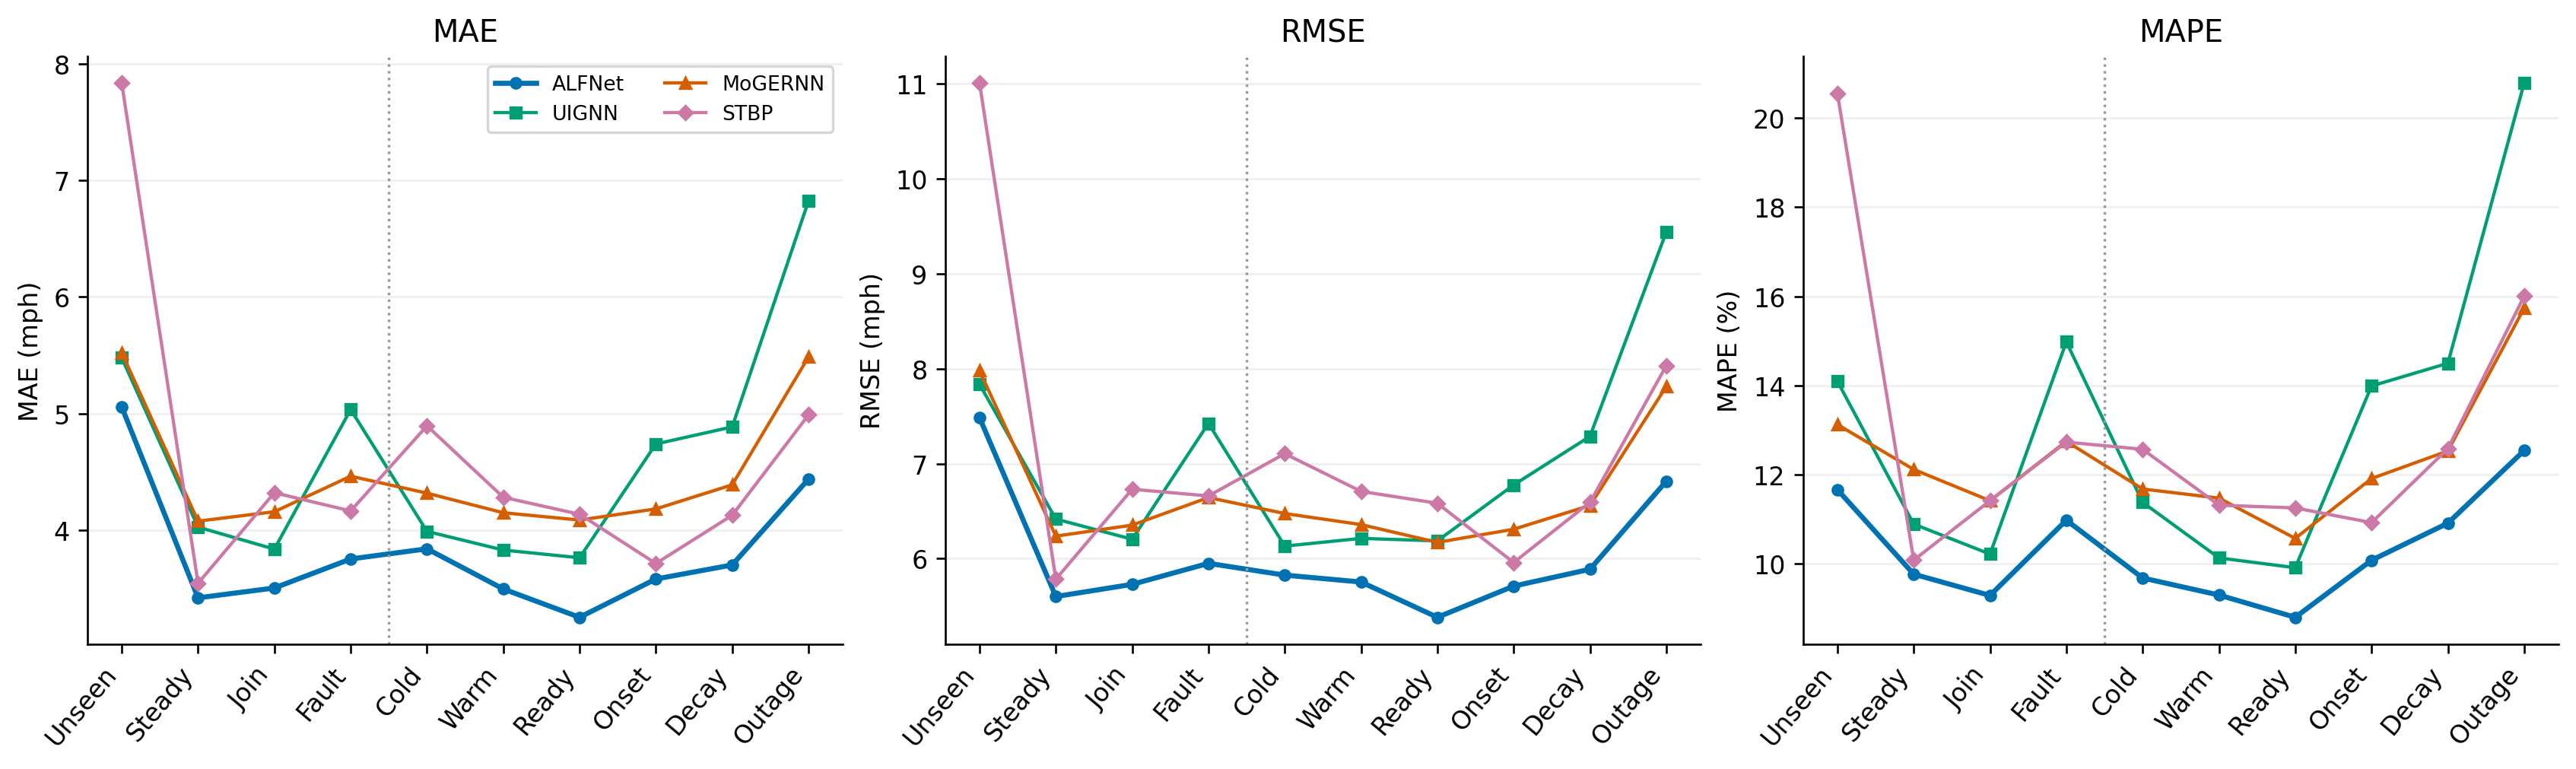

The file beside this chart, header and first rows:
model, condition, metric, value
ALFNet, Unseen, MAE, 5.056
ALFNet, Steady, MAE, 3.417
ALFNet, Join, MAE, 3.502
ALFNet, Fault, MAE, 3.751
ALFNet, Cold, MAE, 3.838
ALFNet, Warm, MAE, 3.493
ALFNet, Ready, MAE, 3.25
ALFNet, Onset, MAE, 3.579
ALFNet, Decay, MAE, 3.7
ALFNet, Outage, MAE, 4.436
UIGNN, Unseen, MAE, 5.477
UIGNN, Steady, MAE, 4.024
UIGNN, Join, MAE, 3.835
UIGNN, Fault, MAE, 5.034
UIGNN, Cold, MAE, 3.988
UIGNN, Warm, MAE, 3.827
UIGNN, Ready, MAE, 3.761
UIGNN, Onset, MAE, 4.738
UIGNN, Decay, MAE, 4.884
UIGNN, Outage, MAE, 6.824
MoGERNN, Unseen, MAE, 5.521
MoGERNN, Steady, MAE, 4.075
MoGERNN, Join, MAE, 4.156
MoGERNN, Fault, MAE, 4.461
MoGERNN, Cold, MAE, 4.316
MoGERNN, Warm, MAE, 4.148
MoGERNN, Ready, MAE, 4.085
MoGERNN, Onset, MAE, 4.181
MoGERNN, Decay, MAE, 4.387
MoGERNN, Outage, MAE, 5.485
STBP, Unseen, MAE, 7.836
STBP, Steady, MAE, 3.542
STBP, Join, MAE, 4.319
STBP, Fault, MAE, 4.163
STBP, Cold, MAE, 4.894
STBP, Warm, MAE, 4.28
STBP, Ready, MAE, 4.135
STBP, Onset, MAE, 3.712
STBP, Decay, MAE, 4.126
STBP, Outage, MAE, 4.987
ALFNet, Unseen, RMSE, 7.485
ALFNet, Steady, RMSE, 5.601
ALFNet, Join, RMSE, 5.729
ALFNet, Fault, RMSE, 5.951
ALFNet, Cold, RMSE, 5.827
ALFNet, Warm, RMSE, 5.754
ALFNet, Ready, RMSE, 5.382
ALFNet, Onset, RMSE, 5.711
ALFNet, Decay, RMSE, 5.888
ALFNet, Outage, RMSE, 6.816
UIGNN, Unseen, RMSE, 7.836
UIGNN, Steady, RMSE, 6.417
UIGNN, Join, RMSE, 6.205
UIGNN, Fault, RMSE, 7.425
UIGNN, Cold, RMSE, 6.132
UIGNN, Warm, RMSE, 6.214
UIGNN, Ready, RMSE, 6.187
UIGNN, Onset, RMSE, 6.776
UIGNN, Decay, RMSE, 7.288
UIGNN, Outage, RMSE, 9.441
... 60 more rows
